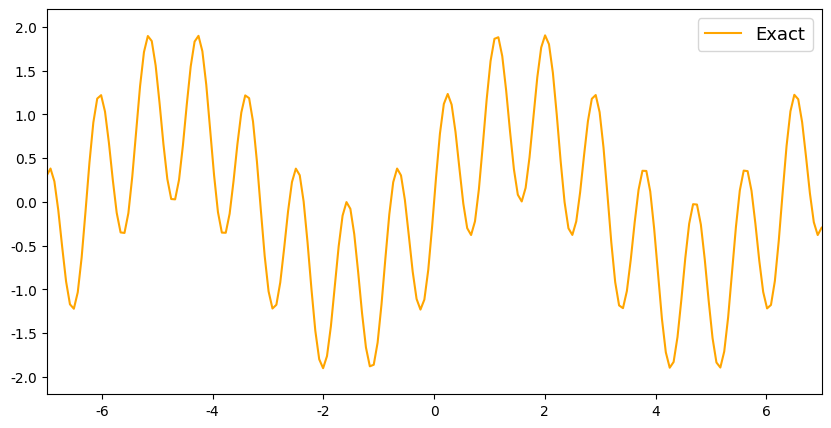

Write Python code to recreate this figure.
import matplotlib.pyplot as plt
import matplotlib as mpl
import numpy as np
from matplotlib.font_manager import FontProperties

x = np.linspace(-7, 7, 200)
w1 = 1
w2 = 7
y = np.sin(w1 * x) + np.sin(w2 * x)

mpl.rcParams['font.family'] = 'sans-serif'
mpl.rcParams['font.sans-serif'] = 'NSimSun,Times New Roman'

fig = plt.figure(figsize = (10.0, 5.0))
plt.plot(x, y, color='orange', label='Exact')
plt.xticks(fontsize=10)
plt.yticks(fontsize=10)
plt.ylim(-2.2, 2.2)
plt.xlim(-7.0, 7.0)
plt.legend(fontsize = 13)
plt.show()